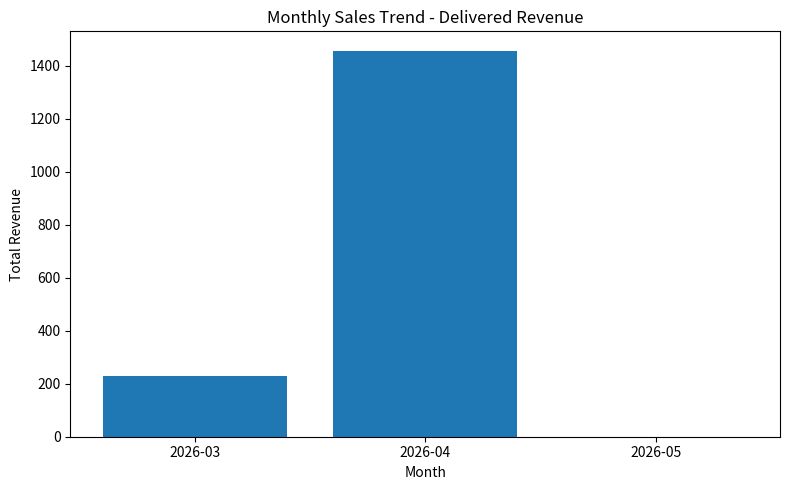

Source code (Python):
import matplotlib.pyplot as plt

data = [
    {"month": "2026-03", "total_revenue": 229.91},
    {"month": "2026-04", "total_revenue": 1456.69},
    {"month": "2026-05", "total_revenue": 0.00}
]
 
months = [row["month"] for row in data]
revenues = [row["total_revenue"] for row in data]
 
plt.figure(figsize=(8, 5))
plt.bar(months, revenues)
 
plt.title("Monthly Sales Trend - Delivered Revenue")
plt.xlabel("Month")
plt.ylabel("Total Revenue")
plt.tight_layout()

plt.savefig("monthly_sales_trend.png", dpi=200)
plt.show()
 
